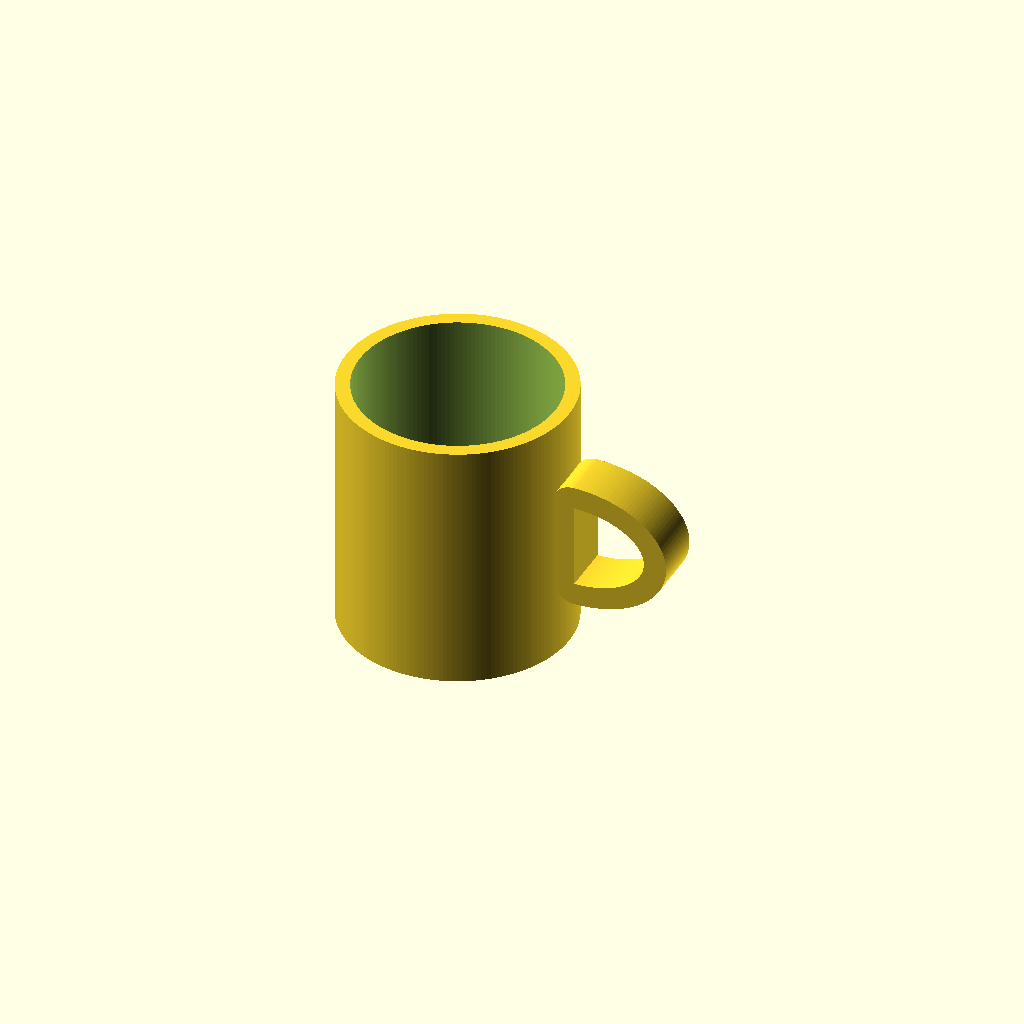
Cell 1 — every parameter at its default value.
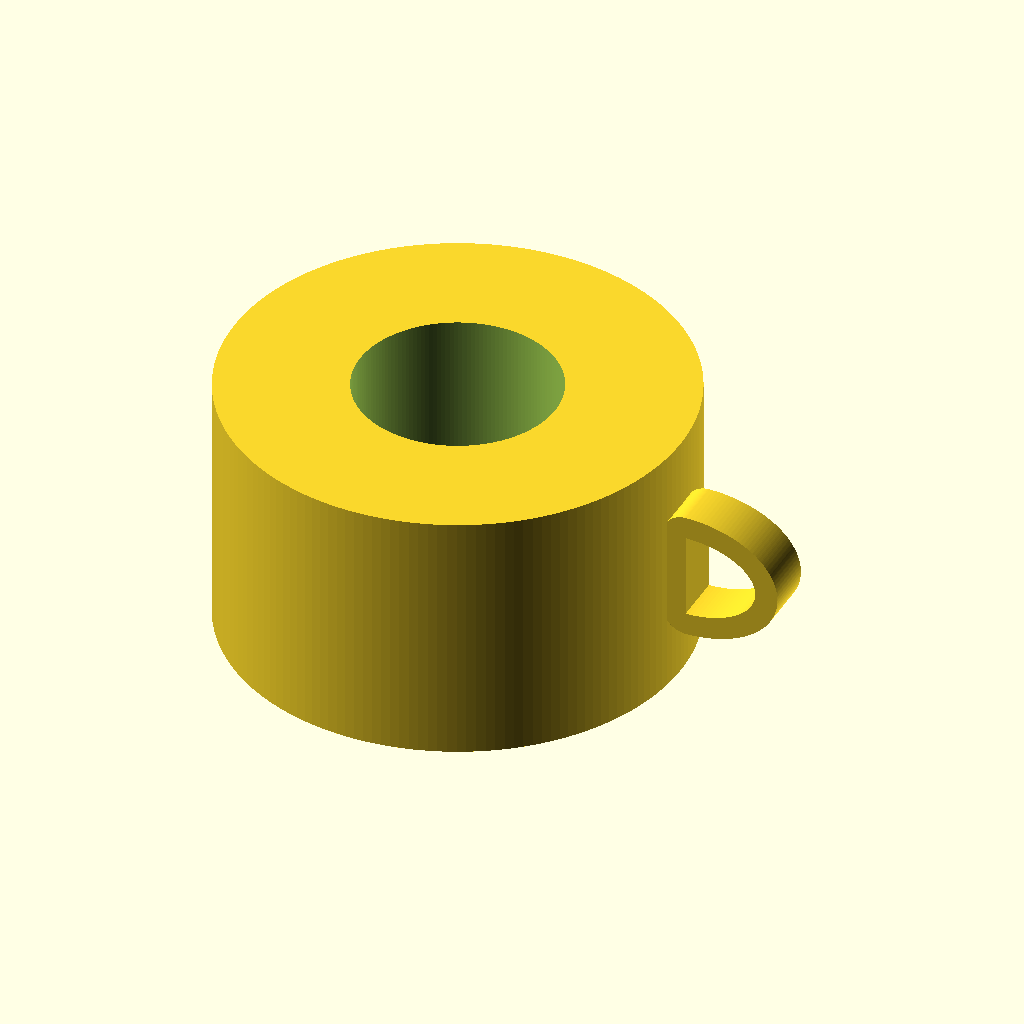
Cell 2 — outer_d set to 160, the other parameters unchanged.
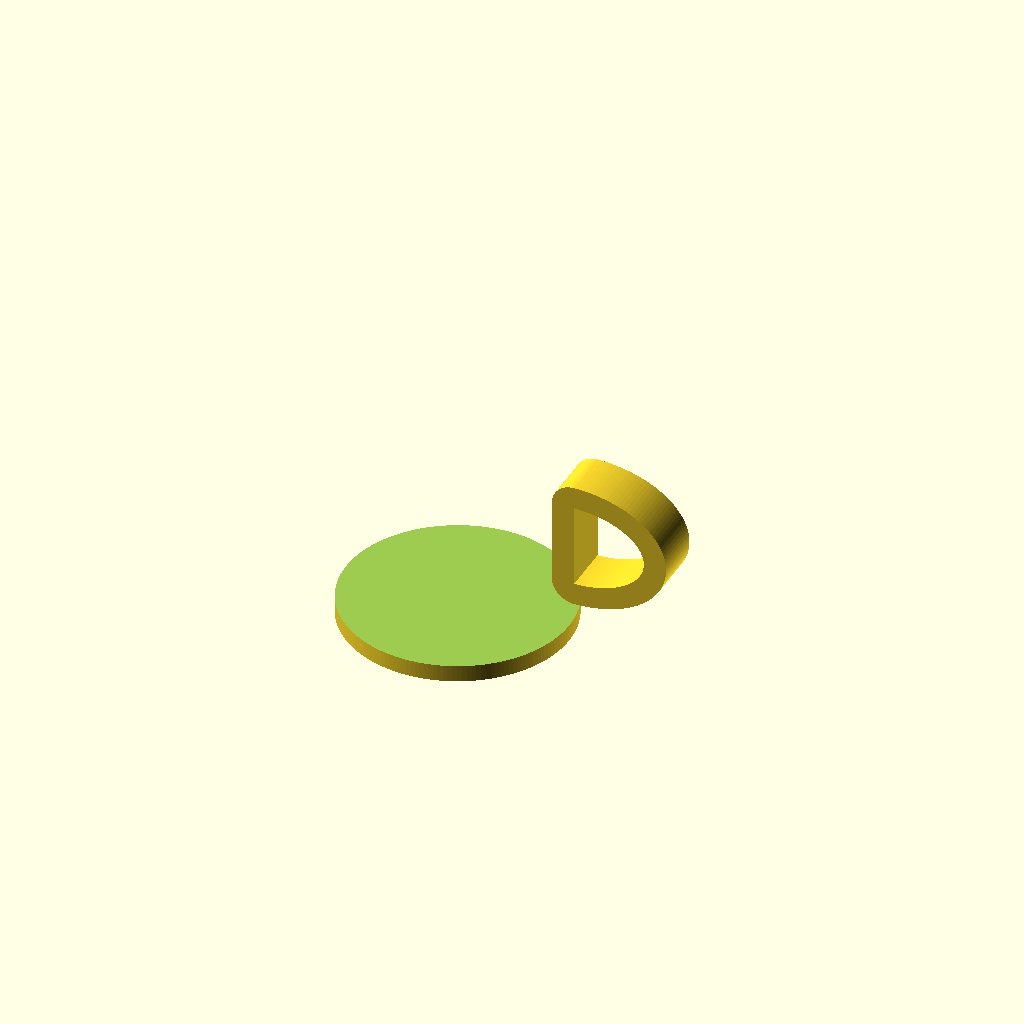
Cell 3 — inner_d set to 140, the other parameters unchanged.
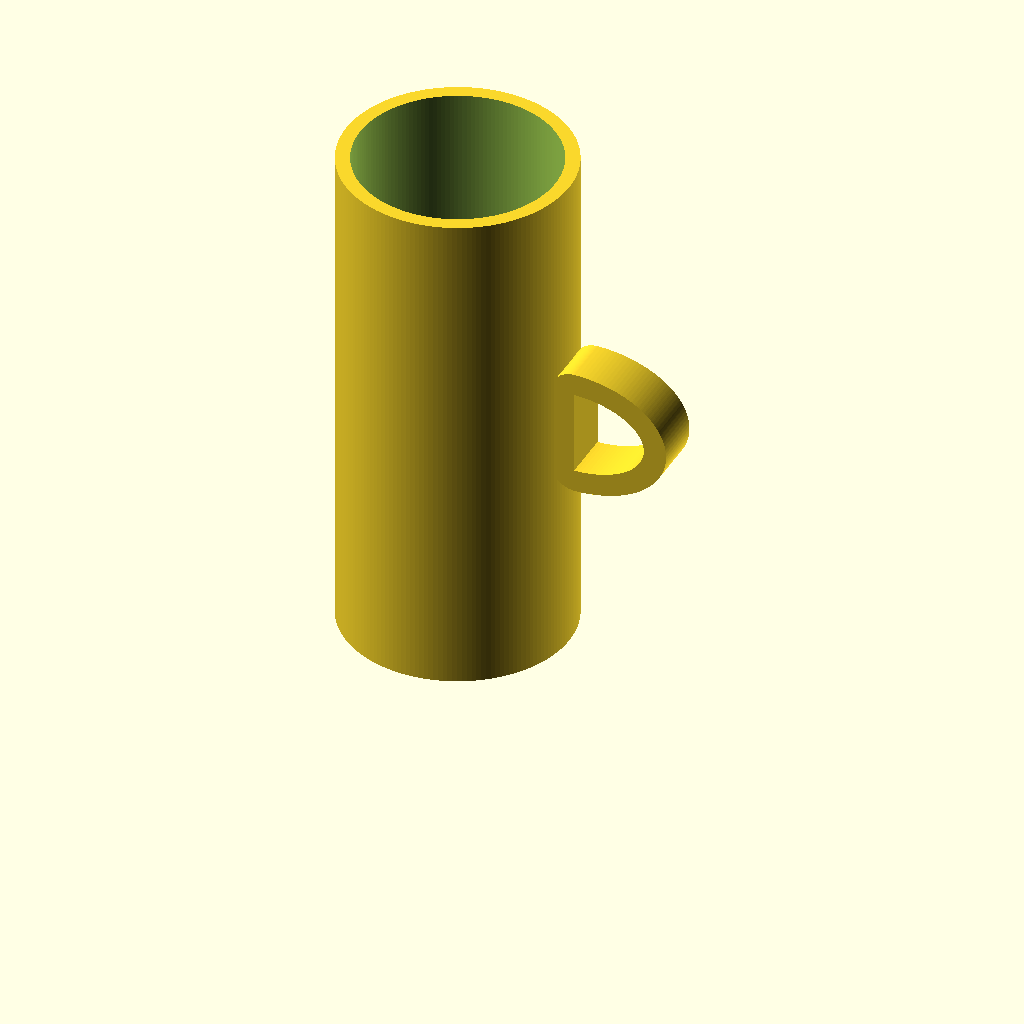
Cell 4 — mug_h set to 180, the other parameters unchanged.
All cells are drawn from one camera (rotation 55°, 0°, 25°, orthographic, colour scheme Cornfield), so only the parameter changes between them.
The OpenSCAD source (results/tier-2-offset-handle-mug/bare_gpt-5.5-c14470918034-2026-04-28T13-27-37-581Z/final.scad):
$fn = 160;

eps = 0.05;

// Mug body
outer_d = 80;
inner_d = 70;
mug_h = 90;
bottom_t = 6;
outer_r = outer_d / 2;

// Handle
handle_open_w = 25;
handle_open_h = 30;
handle_wall = 8;
handle_depth = 18;
handle_embed = 2;
handle_z = mug_h / 2;

handle_x = outer_r - handle_embed + handle_wall;

function d_points(w, h, n = 64) =
    concat(
        [[0, -h / 2], [0, h / 2]],
        [for (i = [1 : n - 1])
            [
                w * cos(90 - 180 * i / n),
                (h / 2) * sin(90 - 180 * i / n)
            ]
        ]
    );

module mug_body() {
    difference() {
        cylinder(d = outer_d, h = mug_h);
        translate([0, 0, bottom_t])
            cylinder(d = inner_d, h = mug_h - bottom_t + eps);
    }
}

module handle_2d() {
    difference() {
        offset(r = handle_wall)
            polygon(points = d_points(handle_open_w, handle_open_h));
        polygon(points = d_points(handle_open_w, handle_open_h));
    }
}

module handle() {
    translate([handle_x, 0, handle_z])
        rotate([90, 0, 0])
            linear_extrude(height = handle_depth, center = true, convexity = 10)
                handle_2d();
}

union() {
    mug_body();
    handle();
}
Parameter table extracted from the source (name, type, default, range or options):
eps: number, default 0.05
outer_d: number, default 80
inner_d: number, default 70
mug_h: number, default 90
bottom_t: number, default 6
handle_open_w: number, default 25
handle_open_h: number, default 30
handle_wall: number, default 8
handle_depth: number, default 18
handle_embed: number, default 2
